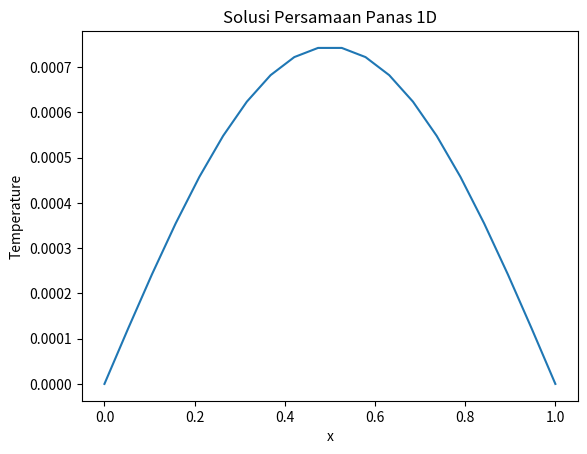

Generate this figure with matplotlib:
"""
Solusi numerik persamaan panas 1D menggunakan metode beda hingga eksplisit.
Persamaan: du/dt = alpha * d2u/dx2
"""
import numpy as np
import matplotlib.pyplot as plt

def solve_heat_equation_1d(length=1.0, time=0.5, nx=20, nt=500, alpha=1.0):
    dx = length / (nx - 1)
    dt = time / nt
    x = np.linspace(0, length, nx)
    u = np.zeros(nx)
    u_new = np.zeros(nx)

    # Kondisi awal: lonjakan suhu di tengah
    u[int(nx/2)] = 1.0

    for n in range(nt):
        for i in range(1, nx-1):
            u_new[i] = u[i] + alpha * dt / dx**2 * (u[i+1] - 2*u[i] + u[i-1])
        u[:] = u_new[:]

    return x, u

if __name__ == "__main__":
    x, u = solve_heat_equation_1d()
    plt.plot(x, u)
    plt.xlabel('x')
    plt.ylabel('Temperature')
    plt.title('Solusi Persamaan Panas 1D')
    plt.show()
